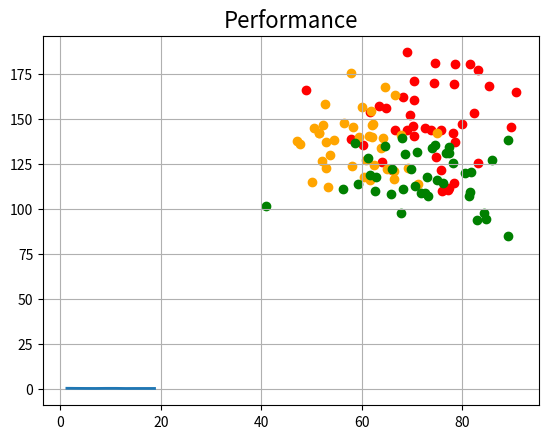

Write Python code to recreate this figure.
import numpy as np
import matplotlib.pyplot as plt

# eucleif distatnce (could me altered to any desired metric)
def dist(ptA : np.array, ptB : np.array) -> float:
    return np.linalg.norm(ptA-ptB)

# alternative approach to finding nearest points
def get_neighbors_alternative(new_point : np.array, pts : np.array, k : int) -> list:
    temp_dict = {}
    neigh = []
    for i in range(len(pts[:-1])):
        temp_dict[i] = dist(pts[i], new_point)
        if len(neigh) < k:
            neigh.append(pts[i])
        elif max(max_list:=[dist(neigh[k],new_point) for k in range((len(neigh)))]) > dist(pts[i], new_point):
            idx = max_list.index(max(max_list))
            neigh[idx] = pts[i]
    return neigh

# function that finds nearest points (efficient implementation)
def get_neighbors(new_point : np.array, pts : np.array, k : int) -> list:
    neigh = sorted(pts[:-1], key=lambda x: dist(x,new_point))
    return neigh[:k]

# function that classifies neighbors 
# (implemented this way due to charaacter of the toy dataset)
def classify(fruit : str, neigh : list) -> bool:
    classes = {'apple' : 0, 'peach' : 0, 'pear' : 0}
    for n in neigh:
        if n in apples_train:
            classes['apple'] += 1 
        elif n in peaches_train:
            classes['peach'] += 1
        elif n in pears_train:
            classes['pear'] += 1
        
    if max(classes, key=classes.get) == fruit:
        global correct
        correct += 1
        return True
    else:
        global incorrect
        incorrect += 1
        return False

# given param k classifies each point 
# (as data is split into 3 datasets algorithm iterates gradually through each dataset - again due character of the toy dataset)
def classify_test_data(k=3) -> None:
    for i in range(len(apples_test)):
        neigh = get_neighbors(apples_test[i], data_train, k)
        classify('apple', neigh)
    
    for i in range(len(pears_test)):
        neigh = get_neighbors(pears_test[i], data_train, k)
        classify('pear', neigh)    

    for i in range(len(peaches_test)):
        neigh = get_neighbors(peaches_test[i], data_train, k)
        classify('peach', neigh)
        
    #print(f'Correct: {correct} | Incorrect: {incorrect}')

if __name__ == '__main__':

    # toy dataset inicialization below
    np.random.seed(42)

    # generated data split into classes
    apples = np.random.normal(loc=[75, 150], scale=[10, 20], size=(60, 2))
    peaches = np.random.normal(loc=[60, 135], scale=[8, 15], size=(60, 2))
    pears = np.random.normal(loc=[70, 120], scale=[9, 18], size=(60, 2))
    
    # training splits (66 to 33 split was chosen)
    apples_train = apples[:40]
    peaches_train = peaches[:40]
    pears_train = pears[:40]

    # test data
    apples_test = apples[40:]
    peaches_test = peaches[40:]
    pears_test = pears[40:]

    # datasets: all three classes merged together - essential as an input for get_neighors()
    data_train = np.vstack((apples_train, peaches_train, pears_train))

    plt.scatter(apples_train[:, 0], apples_train[:, 1], color='red', label='Apples')
    plt.scatter(peaches_train[:, 0], peaches_train[:, 1], color='orange', label='Peaches')
    plt.scatter(pears_train[:, 0], pears_train[:, 1], color='green', label='Pears')
    
    plt.title('Data')
    plt.grid(True)
    plt.show()
    
    # classification counters
    correct = 0
    incorrect = 0

    i = 1
    performance = []
    while i <= 19:
        classify_test_data(k=i)
        # performence is measured as percentage of incorrect guesses
        performance.append(1-correct/(correct+incorrect))
        correct = 0
        incorrect = 0
        i+=2
    
    # due to character of performence measure we seek minimum (of incorrect guesses)
    best_performing = min(performance)
    # console output
    print(f'Best performing at k={2*performance.index(best_performing)+1} with \n\
          correct guesses: {3*len(apples_test) - round(3*len(apples_test)*best_performing)}\n\
          incorrect guesses: {round(3*len(apples_test)*best_performing)}')
    
    plt.style.use('Solarize_Light2')
    plt.title('Performance')
    plt.plot([2*i+1 for i in range(len(performance))],performance)
    plt.show()